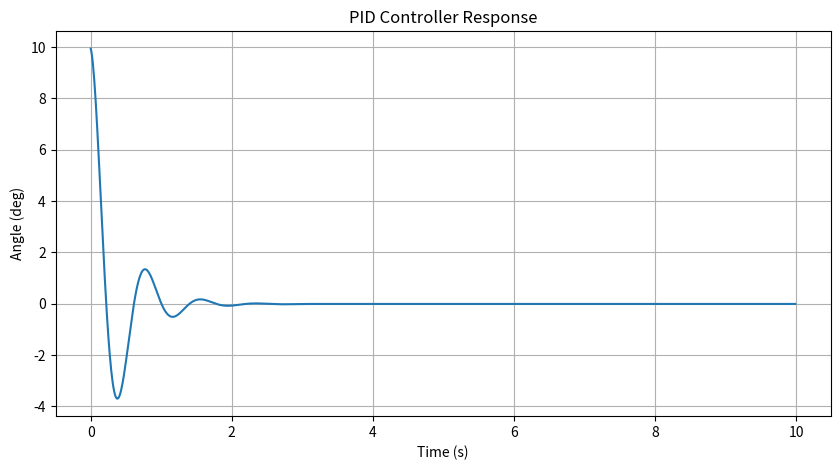

This figure's Python source: (Note: this script raises an exception after producing the figure.)
import numpy as np
import matplotlib.pyplot as plt

# ====================================
# PARAMETERS
# ====================================

g = 9.81
L = 0.2

dt = 0.01
total_time = 10

# PID gains
Kp = 20
Ki = 2
Kd = 5

# Initial conditions
theta = np.radians(10)
omega = 0.0

# Integral memory
integral_error = 0

# Data storage
time_history = []
theta_history = []

# ====================================
# SIMULATION
# ====================================

for t in np.arange(0, total_time, dt):

    error = -theta

    # Accumulate error
    integral_error = integral_error + error * dt

    # PID Controller
    control = (
        Kp * error
        + Ki * integral_error
        - Kd * omega
    )

    # Pendulum dynamics
    alpha = -(g / L) * np.sin(theta) + control

    omega = omega + alpha * dt
    theta = theta + omega * dt

    time_history.append(t)
    theta_history.append(np.degrees(theta))

# ====================================
# PLOT
# ====================================

plt.figure(figsize=(10, 5))
plt.plot(time_history, theta_history)

plt.title("PID Controller Response")
plt.xlabel("Time (s)")
plt.ylabel("Angle (deg)")
plt.grid(True)

plt.savefig(
    "images/day4/pid_response.png",
    dpi=300,
    bbox_inches="tight"
)
plt.show()
